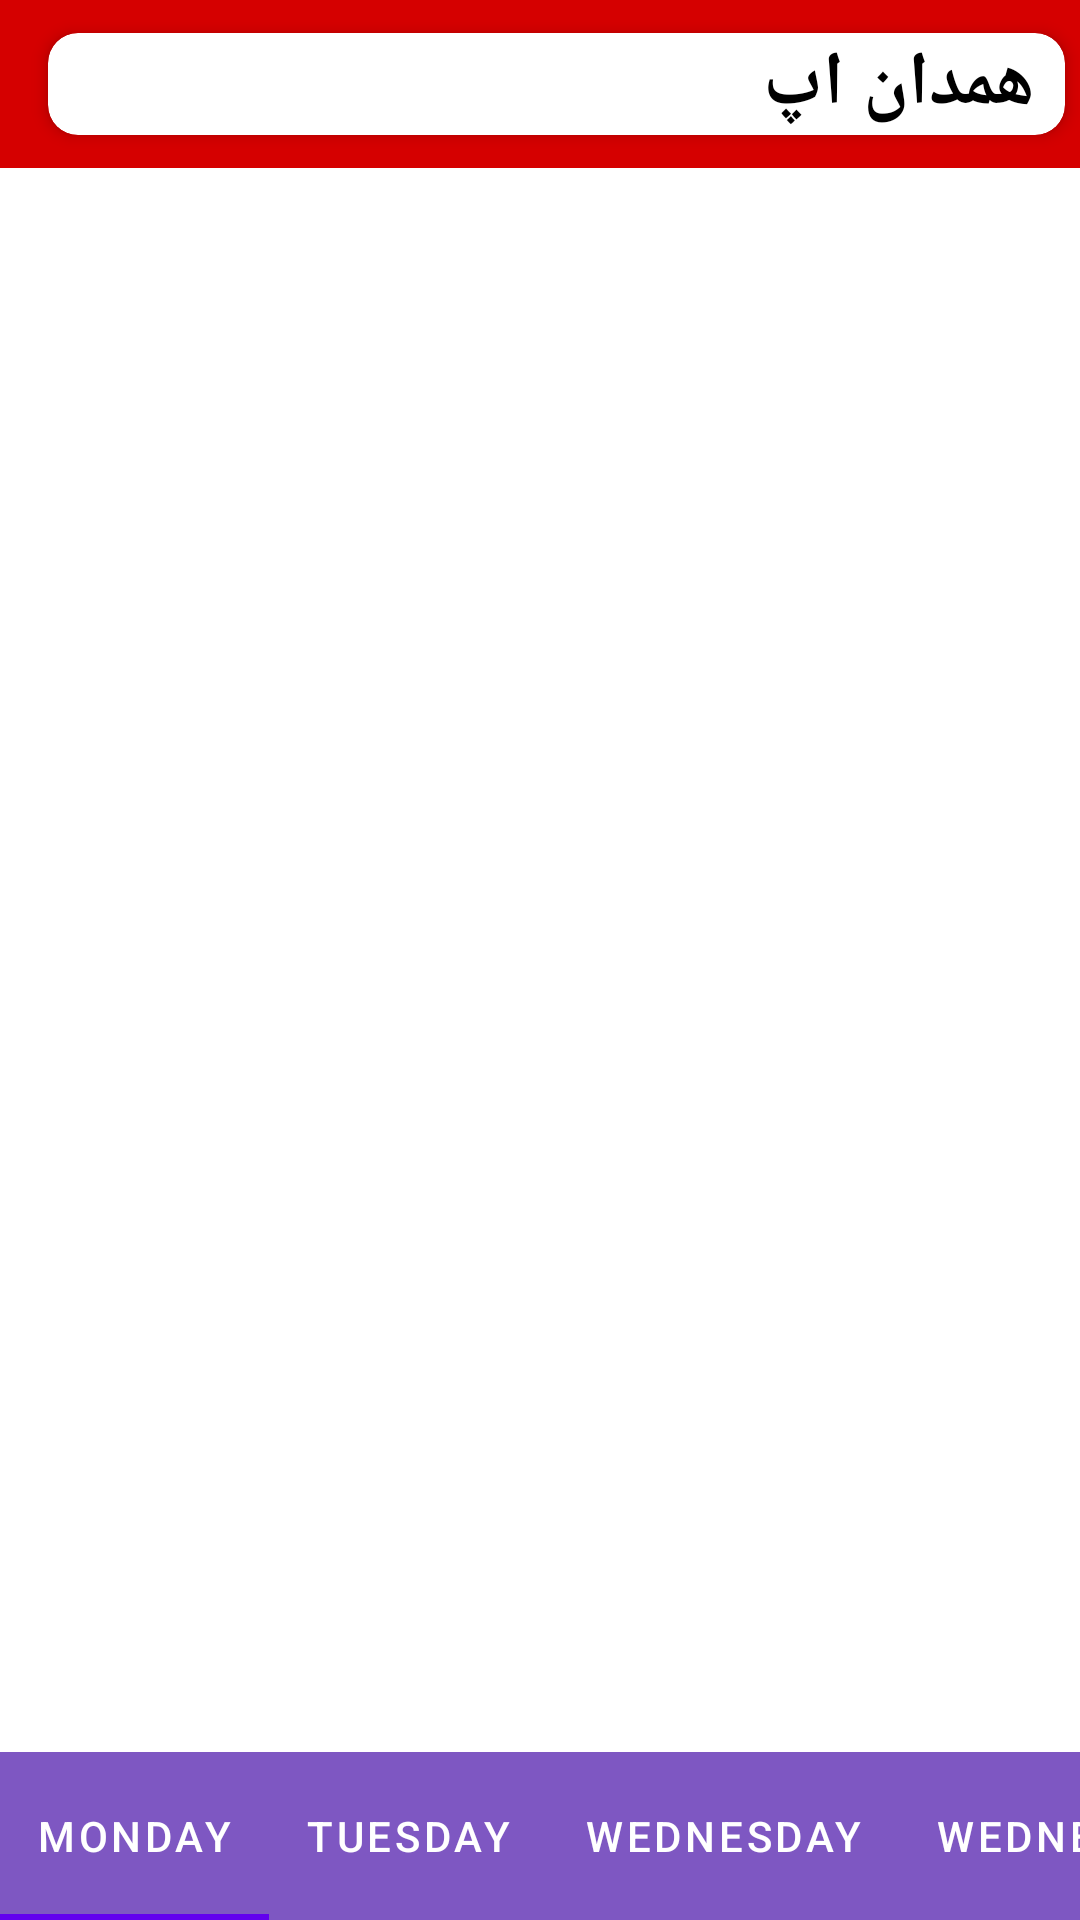

Android layout source for this screen:
<!-- AndroidManifest.xml: application theme Theme.HamedanAppM -->
<!-- res/layout/activity_weather2.xml -->
<?xml version="1.0" encoding="utf-8"?>
<androidx.constraintlayout.widget.ConstraintLayout
    xmlns:android="http://schemas.android.com/apk/res/android"
    xmlns:app="http://schemas.android.com/apk/res-auto"
    xmlns:tools="http://schemas.android.com/tools"
    android:layout_width="match_parent"
    android:layout_height="match_parent"
    android:layoutDirection="ltr"
    tools:context=".WeatherActivity2">

 <com.google.android.material.appbar.AppBarLayout
        android:id="@+id/appbar"
        android:layout_width="match_parent"
        android:layout_height="wrap_content"
        android:fitsSystemWindows="true"
     tools:ignore="MissingConstraints">
    <androidx.appcompat.widget.Toolbar
        android:id="@+id/toolbar_searchView"
        android:layout_width="match_parent"
        android:layout_height="?attr/actionBarSize"
        android:background="@color/colorPrimaryDark"
        android:theme="?attr/actionBarTheme"
        app:layout_constraintEnd_toEndOf="parent"
        app:layout_constraintStart_toStartOf="parent"
        app:layout_constraintTop_toTopOf="parent"
        app:titleTextColor="@color/black"
        tools:ignore="MissingConstraints">

        <androidx.cardview.widget.CardView
            android:layout_width="match_parent"
            android:layout_height="wrap_content"
            android:layout_margin="5dp"
            android:background="@color/colorPrimaryDark"
            app:cardCornerRadius="10dp"
            app:cardElevation="3dp">


            <TextView
                android:layout_width="wrap_content"
                android:layout_height="wrap_content"
                android:text="همدان اپ"
                android:textColor="@color/black"
                android:textSize="25dp"
                android:layout_gravity="center_vertical|right"
                android:layout_marginRight="10dp"
                android:textStyle="bold" />

            <ImageView
                android:id="@+id/arrow_back"
                android:layout_width="30dp"
                android:layout_height="30dp"
                android:layout_gravity="center_vertical|left"
                android:src="@drawable/ic_arrow_back_black_24dp" />
        </androidx.cardview.widget.CardView>

    </androidx.appcompat.widget.Toolbar>
 </com.google.android.material.appbar.AppBarLayout>

    <androidx.viewpager.widget.ViewPager
        android:id="@+id/view_pager"
        android:layout_width="match_parent"
        android:layout_height="wrap_content"
        android:layout_marginTop="?attr/actionBarSize"
        tools:ignore="MissingConstraints">

        <com.google.android.material.tabs.TabLayout
            android:id="@+id/tablayout_weather"
            android:layout_width="match_parent"
            android:layout_height="?actionBarSize"
            app:tabMode="scrollable"
            android:layout_gravity="bottom"
            android:background="@color/colorPrimary"
            app:tabTextColor="@color/white"
            tools:ignore="MissingConstraints">

            <com.google.android.material.tabs.TabItem
                android:layout_width="wrap_content"
                android:layout_height="wrap_content"
                android:text="Monday" />

            <com.google.android.material.tabs.TabItem
                android:layout_width="wrap_content"
                android:layout_height="wrap_content"
                android:text="Tuesday" />

            <com.google.android.material.tabs.TabItem
                android:layout_width="wrap_content"
                android:layout_height="wrap_content"
                android:text="Wednesday" />

            <com.google.android.material.tabs.TabItem
                android:layout_width="wrap_content"
                android:layout_height="wrap_content"
                android:text="Wednesday" />

            <com.google.android.material.tabs.TabItem
                android:layout_width="wrap_content"
                android:layout_height="wrap_content"
                android:text="Wednesday" />

            <com.google.android.material.tabs.TabItem
                android:layout_width="wrap_content"
                android:layout_height="wrap_content"
                android:text="Wednesday" />

            <com.google.android.material.tabs.TabItem
                android:layout_width="wrap_content"
                android:layout_height="wrap_content"
                android:text="Wednesday" />
        </com.google.android.material.tabs.TabLayout>
    </androidx.viewpager.widget.ViewPager>




</androidx.constraintlayout.widget.ConstraintLayout>
<!-- resources referenced by this layout -->
<resources>
  <color name="black">#ff000000</color>
  <color name="colorPrimary">#ff7e57c2</color>
  <color name="colorPrimaryDark">#ffd50000</color>
  <color name="white">#ffffffff</color>
  <style name="Theme.HamedanAppM" parent="Theme.MaterialComponents.DayNight.DarkActionBar">
          
          <item name="colorPrimary">@color/purple_500</item>
          <item name="colorPrimaryVariant">@color/purple_700</item>
          <item name="colorOnPrimary">@color/white</item>
          
          <item name="colorSecondary">@color/teal_200</item>
          <item name="colorSecondaryVariant">@color/teal_700</item>
          <item name="colorOnSecondary">@color/black</item>
          
          <item name="android:statusBarColor" tools:targetApi="l">?attr/colorPrimaryVariant</item>
          
      </style>
  <!-- not gathered from this repository: default colours our renderer supplied (Android Studio template values) -->
  <color name="purple_500">#FF6200EE</color>
  <color name="purple_700">#FF3700B3</color>
  <color name="teal_200">#FF03DAC5</color>
  <color name="teal_700">#FF018786</color>
</resources>
